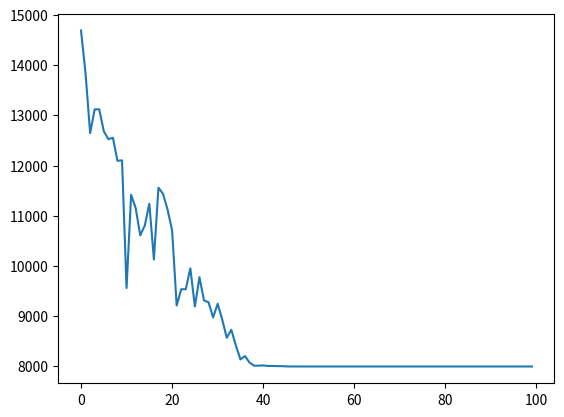

Recreate this plot in Python.
import itertools
import random
from operator import itemgetter
import matplotlib.pyplot as plt

# Cities dictionary
cities = \
    {'Ciudad de México':
            {'Ecatepec':24,
            'Guadalajara':535,
            'Puebla':130,
            'Tijuana':2827,
            'Juárez':1805,
            'León':375,
            'Zapopan':541,
            'Monterrey':899,
            'Neza':16,
            'Hermosillo':1888,
            'Chihuahua':1440,
            'Naucalpan':12,
            'Mérida':1306,
            'San Luis Potosí':402,
            'Aguascalientes':490,
            'Saltillo':836,
            'Mexicali':2640,
            'Culiacán':1215,
            'Acapulco':381}
        ,
    'Ecatepec':
            {'Ciudad de México':24,
            'Guadalajara':532,
            'Puebla':142,
            'Tijuana':2816,
            'Juárez':1794,
            'León':364,
            'Zapopan':538,
            'Monterrey':888,
            'Neza':27,
            'Hermosillo':1885,
            'Chihuahua':1429,
            'Naucalpan':32,
            'Mérida':1319,
            'San Luis Potosí':391,
            'Aguascalientes':479,
            'Saltillo':825,
            'Mexicali':2629,
            'Culiacán':1212,
            'Acapulco':404}
    ,
    'Guadalajara':
            {'Ciudad de México':535,
            'Ecatepec':532,
            'Puebla':668,
            'Tijuana':2229,
            'Juárez':1538,
            'León':224,
            'Zapopan':7,
            'Monterrey':795,
            'Neza':547,
            'Hermosillo':1361,
            'Chihuahua':1173,
            'Naucalpan':533,
            'Mérida':1844,
            'San Luis Potosí':331,
            'Aguascalientes':223,
            'Saltillo':705,
            'Mexicali':2058,
            'Culiacán':688,
            'Acapulco':866}
    ,
    'Puebla':
            {'Ciudad de México':130,
            'Ecatepec':142,
            'Guadalajara':668,
            'Tijuana':2957,
            'Juárez':1935,
            'León':505,
            'Zapopan':671,
            'Monterrey':1029,
            'Neza':123,
            'Hermosillo':2018,
            'Chihuahua':1570,
            'Naucalpan':143,
            'Mérida':1184,
            'San Luis Potosí':532,
            'Aguascalientes':620,
            'Saltillo':966,
            'Mexicali':2770,
            'Culiacán':1345,
            'Acapulco':426}
    ,
    'Tijuana':
            {'Ciudad de México':2827,
            'Ecatepec':2816,
            'Guadalajara':2229,
            'Puebla':2957,
            'Juárez':1183,
            'León':2463,
            'Zapopan':2223,
            'Monterrey':2195,
            'Neza':2840,
            'Hermosillo':873,
            'Chihuahua':1388,
            'Naucalpan':2824,
            'Mérida':4130,
            'San Luis Potosí':2406,
            'Aguascalientes':2334,
            'Saltillo':2114,
            'Mexicali':217,
            'Culiacán':1569,
            'Acapulco':3216}
    ,
    'Juárez':
            {'Ciudad de México':1805,
            'Ecatepec':1794,
            'Guadalajara':1538,
            'Puebla':1935,
            'Tijuana':1183,
            'León':1444,
            'Zapopan':1546,
            'Monterrey':1176,
            'Neza':1821,
            'Hermosillo':838,
            'Chihuahua':368,
            'Naucalpan':1805,
            'Mérida':3111,
            'San Luis Potosí':1387,
            'Aguascalientes':1314,
            'Saltillo':1094,
            'Mexicali':999,
            'Culiacán':1103,
            'Acapulco':2196}
    ,
    'León':
            {'Ciudad de México':375,
            'Ecatepec':1040,
            'Guadalajara':224,
            'Puebla':505,
            'Tijuana':2463,
            'Juárez':1444,
            'Zapopan':228,
            'Monterrey':692,
            'Neza':388,
            'Hermosillo':1575,
            'Chihuahua':1074,
            'Naucalpan':372,
            'Mérida':1678,
            'San Luis Potosí':179,
            'Aguascalientes':125,
            'Saltillo':607,
            'Mexicali':2274,
            'Culiacán':902,
            'Acapulco':763}
    ,
    'Zapopan':
            {'Ciudad de México':541,
            'Ecatepec':538,
            'Guadalajara':7,
            'Puebla':671,
            'Tijuana':2223,
            'Juárez':1546,
            'León':228,
            'Monterrey':801,
            'Neza':553,
            'Hermosillo':1353,
            'Chihuahua':1111,
            'Naucalpan':539,
            'Mérida':1850,
            'San Luis Potosí':337,
            'Aguascalientes':229,
            'Saltillo':711,
            'Mexicali':2051,
            'Culiacán':680,
            'Acapulco':871}
    ,
    'Monterrey':
            {'Ciudad de México':899,
            'Ecatepec':888,
            'Guadalajara':795,
            'Puebla':1029,
            'Tijuana':2195,
            'Juárez':1176,
            'León':692,
            'Zapopan':801,
            'Neza':913,
            'Hermosillo':1493,
            'Chihuahua':805,
            'Naucalpan':897,
            'Mérida':2203,
            'San Luis Potosí':514,
            'Aguascalientes':573,
            'Saltillo':88,
            'Mexicali':2005,
            'Culiacán':1039,
            'Acapulco':1288}
    ,
    'Neza':
            {'Ciudad de México':16,
            'Ecatepec':27,
            'Guadalajara':547,
            'Puebla':123,
            'Tijuana':2840,
            'Juárez':1821,
            'León':388,
            'Zapopan':553,
            'Monterrey':913,
            'Hermosillo':1901,
            'Chihuahua':1453,
            'Naucalpan':26,
            'Mérida':1298,
            'San Luis Potosí':415,
            'Aguascalientes':503,
            'Saltillo':849,
            'Mexicali':2653,
            'Culiacán':1228,
            'Acapulco':384}
    ,
    'Hermosillo':
            {'Ciudad de México':1888,
            'Ecatepec':1885,
            'Guadalajara':1361,
            'Puebla':2018,
            'Tijuana':873,
            'Juárez':838,
            'León':1575,
            'Zapopan':1353,
            'Monterrey':1493,
            'Neza':1901,
            'Chihuahua':691,
            'Naucalpan':1882,
            'Mérida':3193,
            'San Luis Potosí':1602,
            'Aguascalientes':1530,
            'Saltillo':1416,
            'Mexicali':699,
            'Culiacán':696,
            'Acapulco':2215}
    ,
    'Chihuahua':
            {'Ciudad de México':1440,
            'Ecatepec':1429,
            'Guadalajara':1173,
            'Puebla':1570,
            'Tijuana':1388,
            'Juárez':368,
            'León':1074,
            'Zapopan':1111,
            'Monterrey':805,
            'Neza':1453,
            'Hermosillo':691,
            'Naucalpan':1439,
            'Mérida':2745,
            'San Luis Potosí':1021,
            'Aguascalientes':949,
            'Saltillo':729,
            'Mexicali':1202,
            'Culiacán':738,
            'Acapulco':1831}
    ,
    'Naucalpan':
            {'Ciudad de México':12,
            'Ecatepec':32,
            'Guadalajara':533,
            'Puebla':143,
            'Tijuana':2824,
            'Juárez':1805,
            'León':372,
            'Zapopan':539,
            'Monterrey':897,
            'Neza':26,
            'Hermosillo':1882,
            'Chihuahua':1439,
            'Mérida':1317,
            'San Luis Potosí':396,
            'Aguascalientes':484,
            'Saltillo':829,
            'Mexicali':2634,
            'Culiacán':1213,
            'Acapulco':395}
    ,
    'Mérida':
            {'Ciudad de México':1306,
            'Ecatepec':1319,
            'Guadalajara':1844,
            'Puebla':1184,
            'Tijuana':4130,
            'Juárez':3111,
            'León':1678,
            'Zapopan':1850,
            'Monterrey':2203,
            'Neza':1298,
            'Hermosillo':3193,
            'Chihuahua':2745,
            'Naucalpan':1317,
            'San Luis Potosí':1713,
            'Aguascalientes':1802,
            'Saltillo':2147,
            'Mexicali':3951,
            'Culiacán':2526,
            'Acapulco':1620}
    ,
    'San Luis Potosí':
            {'Ciudad de México':402,
            'Ecatepec':391,
            'Guadalajara':331,
            'Puebla':532,
            'Tijuana':2406,
            'Juárez':1387,
            'León':179,
            'Zapopan':337,
            'Monterrey':514,
            'Neza':415,
            'Hermosillo':1602,
            'Chihuahua':1021,
            'Naucalpan':396,
            'Mérida':1713,
            'Aguascalientes':164,
            'Saltillo':448,
            'Mexicali':2217,
            'Culiacán':933,
            'Acapulco':790}
    ,
    'Aguascalientes':
            {'Ciudad de México':490,
            'Ecatepec':479,
            'Guadalajara':223,
            'Puebla':620,
            'Tijuana':2334,
            'Juárez':1314,
            'León':125,
            'Zapopan':229,
            'Monterrey':573,
            'Neza':503,
            'Hermosillo':1530,
            'Chihuahua':949,
            'Naucalpan':484,
            'Mérida':1802,
            'San Luis Potosí':164,
            'Saltillo':479,
            'Mexicali':2147,
            'Culiacán':863,
            'Acapulco':878}
    ,
    'Saltillo':
            {'Ciudad de México':836,
            'Ecatepec':825,
            'Guadalajara':705,
            'Puebla':966,
            'Tijuana':2114,
            'Juárez':1094,
            'León':607,
            'Zapopan':711,
            'Monterrey':88,
            'Neza':849,
            'Hermosillo':1416,
            'Chihuahua':729,
            'Naucalpan':829,
            'Mérida':2147,
            'San Luis Potosí':448,
            'Aguascalientes':479,
            'Mexicali':1924,
            'Culiacán':959,
            'Acapulco':1223}
    ,
    'Mexicali':
            {'Ciudad de México':2640,
            'Ecatepec':2629,
            'Guadalajara':2058,
            'Puebla':2770,
            'Tijuana':2114,
            'Juárez':999,
            'León':2274,
            'Zapopan':2051,
            'Monterrey':2005,
            'Neza':2653,
            'Hermosillo':699,
            'Chihuahua':1202,
            'Naucalpan':2634,
            'Mérida':3951,
            'San Luis Potosí':2217,
            'Aguascalientes':2147,
            'Saltillo':1924,
            'Culiacán':1394,
            'Acapulco':3031}
    ,
    'Culiacán':
            {'Ciudad de México':1215,
            'Ecatepec':1212,
            'Guadalajara':688,
            'Puebla':1345,
            'Tijuana':217,
            'Juárez':1103,
            'León':902,
            'Zapopan':680,
            'Monterrey':1039,
            'Neza':1228,
            'Hermosillo':696,
            'Chihuahua':738,
            'Naucalpan':1213,
            'Mérida':2526,
            'San Luis Potosí':933,
            'Aguascalientes':863,
            'Saltillo':959,
            'Mexicali':1394,
            'Acapulco':1545}
    ,
    'Acapulco':
            {'Ciudad de México':381,
            'Ecatepec':404,
            'Guadalajara':866,
            'Puebla':426,
            'Tijuana':3216,
            'Juárez':2196,
            'León':763,
            'Zapopan':871,
            'Monterrey':1288,
            'Neza':384,
            'Hermosillo':2215,
            'Chihuahua':1831,
            'Naucalpan':395,
            'Mérida':1620,
            'San Luis Potosí':790,
            'Aguascalientes':878,
            'Saltillo':1223,
            'Mexicali':3031,
            'Culiacán':1545}
    }

# PARAMETERS OF THE ALGORITHM
USE_ELITISM = False
ELITISM = 0
CROSSOVER = 0.8
MUTATION = 0.2
N = 500
GENERATIONS = 100
ROUNDS = 3

# Class Solution
class Solution():
    genotype = []
    fitness = 0
    selected_for_elitism = False

    def __init__(self, genotype):
        self.genotype = genotype
        self.calculate_fitness()

    def calculate_fitness(self):
        distance = 0
        distance += cities['Ciudad de México'][self.genotype[0]]
        for i in range(18):
            distance += cities[self.genotype[i]][self.genotype[i+1]]
        self.fitness = distance

    def get_fitness(self):
        return self.fitness

    def set_for_elitism(self,val):
        self.selected_for_elitism = val

    def get_genotype(self):
        return self.genotype


def calculate_fitness(population):
    fitness = {}
    distance = 0
    for key,ind in population.items():
        distance += cities['Ciudad de México'][ind[0]]
        for i in range(18):
            distance += cities[ind[i]][ind[i+1]]
        fitness[key] = distance
        distance = 0
    return fitness

# Return list of indexes
def tournament_selection(population, expected_breeds):
    selected_population = []
    champ = None
    champ_index = None
    parents_needed = int(((N - ELITISM) * CROSSOVER)) + int((N - ELITISM) * MUTATION)
    # Organizing a tournament with ROUNDS
    for i in range(parents_needed):
        champ = None
        for r in range(ROUNDS):
            index = random.randint(0,N-1)
            fighter2 = population[index]
            if champ == None:
                champ = fighter2
            elif fighter2.get_fitness() < champ.get_fitness():
                champ = fighter2
        selected_population.append(champ)
    return selected_population

def find_unused(source,used):
    for x in source:
        if not x in used:
            used.append(x)
            return [x,used]

def slice_crossover_n(parents,cut_length):
    offspring1 = [0 for i in parents[0].get_genotype()]
    offspring2 = [0 for i in parents[0].get_genotype()]
    used1, used2 = [] , []
    cutpoint1 = int(random.uniform(0,len(parents[0].get_genotype())- 1 - cut_length))
    cutpoint2 = cutpoint1 + cut_length
    print(cutpoint1)
    print(cutpoint2)
    # Middle part
    for i in range(len(parents[0].get_genotype()) - 1):
        if i >= cutpoint1 and i < cutpoint2:
            offspring1[i] = parents[1].get_genotype()[i]
            offspring2[i] = parents[0].get_genotype()[i]
            used1.append(offspring1[i])
            used2.append(offspring2[i])
    # Outer part
    for i in range(len(parents[0].get_genotype())):
        if i < cutpoint1 or i >= cutpoint2:
            res = find_unused(parents[0].get_genotype(), used1)
            offspring1[i] = res[0]
            used1 = res[1]
            res = find_unused(parents[1].get_genotype(), used2)
            offspring2[i] = res[0]
            used2 = res[1]
    print(offspring1)
    print(offspring2)
    return [Solution(offspring1),Solution(offspring2)]



def make_couples(parents):
    current_couple = []
    couples = []
    for ind in parents:
        current_couple.append(ind)
        if len(current_couple) == 2:
            couples.append(current_couple.copy())
            current_couple.clear()
    return couples

def slice_crossover_nr(parents,cuts):
    cut_point = random.randint(0,len(parents[0].get_genotype()))
    offspring1 = parents[0].get_genotype()[:cut_point]
    offspring2 = parents[1].get_genotype()[:cut_point]
    used = offspring1.copy()
    used2 = offspring2.copy()
    # Offsrping 1
    j = cut_point
    for i in parents[1].get_genotype()[cut_point:]:
        if i not in used:
            offspring1.append(i)
            used.append(i)
        else:
            offspring1.append(parents[0].get_genotype()[j])
            used.append(parents[0].get_genotype()[j])
        j += 1
    # Offsrping 2
    j = cut_point
    for i in parents[0].get_genotype()[cut_point:]:
        if i not in used2:
            offspring2.append(i)
            used2.append(i)
        else:
            offspring2.append(parents[1].get_genotype()[j])
            used2.append(parents[1].get_genotype()[j])
        j += 1
    print(cut_point)
    print(str(parents[0].get_genotype()) + '\n')
    print(str(parents[1].get_genotype()) + '\n')
    print(str(offspring1) + '\n')
    print(str(offspring2) + '\n')
    return [Solution(offspring1),Solution(offspring2)]

def shuffle_mutation(individuals):
    print(len(individuals))
    mutated = []
    for ind in individuals:
        index1 = random.randint(0,len(ind.get_genotype())-1)
        index2 = random.randint(0,len(ind.get_genotype())-1)
        aux = ind.get_genotype()[index1]
        ind.get_genotype()[index1] = ind.get_genotype()[index2]
        ind.get_genotype()[index2] = aux
        p = Solution(ind.get_genotype())
        mutated.append(p)
    return mutated

# Generate the first population randomly
population = []
items = list(cities.keys())
items.pop(0)
for i in range(N):
    random.shuffle(items)
    population.append(Solution(items.copy()))

best = []
gens = []

for gen in range(GENERATIONS):
    expected_breeds = N
    crossed = []
    mutated = []
    selected_population = []
    print(len(population))
    if USE_ELITISM:
        selected_population += sorted(population , key = lambda ind : ind.fitness, reverse = False )[:ELITISM]
        expected_breeds -= ELITISM
    # Selection step
    winners = tournament_selection(population, expected_breeds)
    print('Selection done!')
    # Crossover operation
    # We need only CROSSOVER % of the winners list
    cross_pop = int(((N - ELITISM) * CROSSOVER))
    parents = make_couples(winners[:cross_pop])
    for c in parents:
        crossed += slice_crossover_n(c,5)
    selected_population += crossed
    print('Crossover done!')
    # Mutation Operation
    mutated = shuffle_mutation(winners[cross_pop:])
    print('Mutation done!')
    selected_population += mutated
    population = selected_population.copy()
    better_solution = sorted(population , key = lambda ind : ind.fitness, reverse = False )[0]
    best.append(better_solution.get_fitness())
    gens.append(gen)
    print('Better solution: ' + str(better_solution.get_genotype()) + ' at generation ' + str(gen+1) + ' with fitness ' + str(better_solution.get_fitness()))

plt.plot(gens,best)
plt.show()
